Run: headless pygame with SDL's dummy video driver; simulated clock (each Clock.tick advances the game by its frame time, no real sleeping); random seed 0; keys injected as events and as key.get_pressed() state; no mouse input.
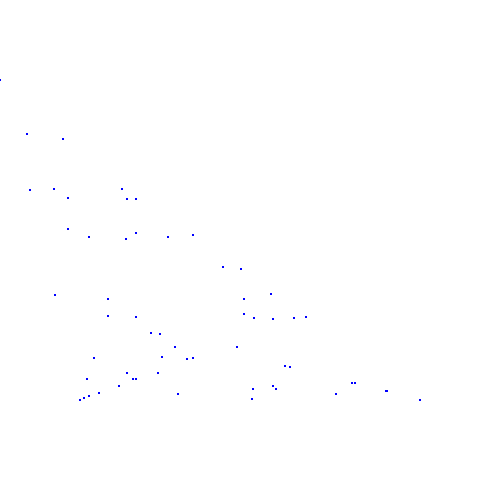
Frame 1 of 4 · flips 1–60 · no input
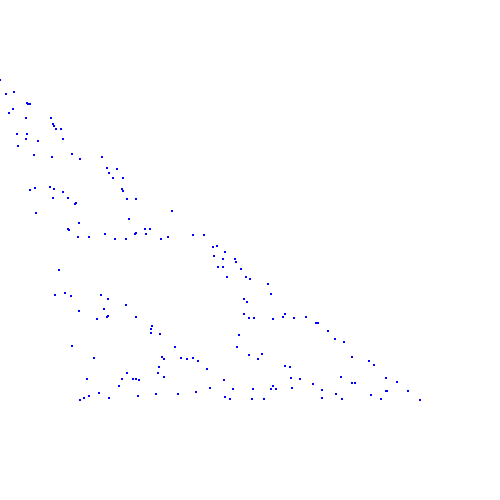
Frame 2 of 4 · flips 61–180 · tapped SPACE, RETURN · held RIGHT (→), D
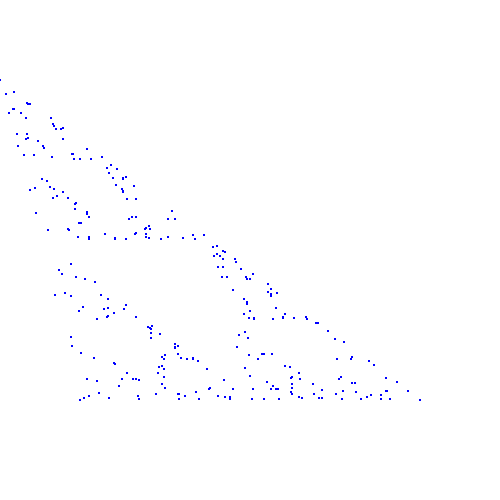
Frame 3 of 4 · flips 181–300 · held DOWN (↓), S
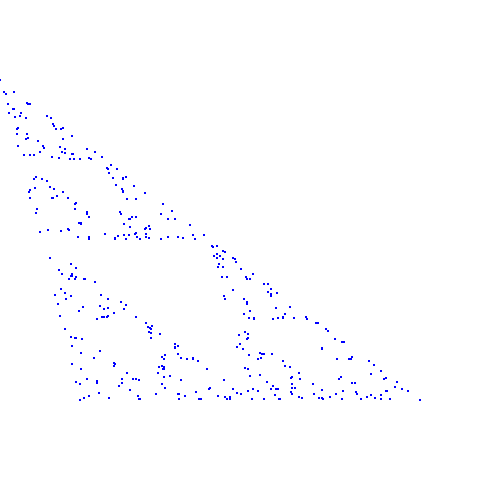
Frame 4 of 4 · flips 301–420 · held LEFT (←), A, UP (↑), W

The pygame program that drew these frames:


import pygame
import random

def mid_point(current,next_point):
        
        current[0]= (current[0] + next_point[0])/2
        current[1]= (current[1] + next_point[1])/2
        

        return current

pygame.init()
screen = pygame.display.set_mode([500, 500])



current_position=[0,0]
x=0


A = [0,80]

B = [80,400]
C = [420,400]


objects=[A,B,C]

running = True

while running:
    
    for event in pygame.event.get():

        if event.type == pygame.QUIT:

            running = False

    
    screen.fill((255, 255, 255))

    
    for item in objects:
    
            pygame.draw.circle(screen, (0,0,255),item,1)
           

            chosen_corner=random.choice([A,B,C])
   
            current_position = mid_point(current_position,chosen_corner)
   
            objects.append(current_position)
    
    
            pygame.display.flip()
        
      


# Done! Time to quit.

pygame.quit()
